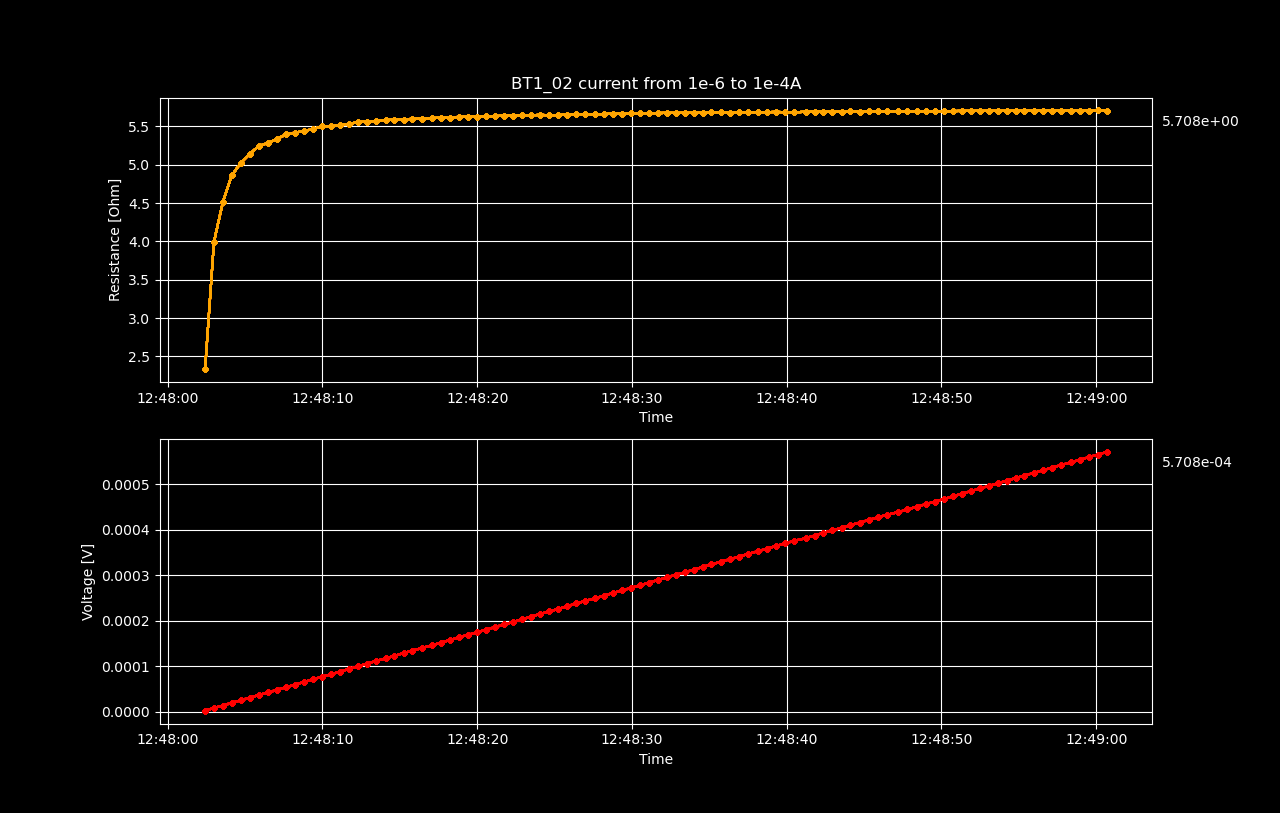

The table this chart was drawn from, first rows:
Datetime, Voltage [V], Resistance [𝛀], Current Source [A], Electric Field [V/cm], Restivity [𝛀 cm], Current Density [A/cm2]
2022-05-17 12:48:02.415529, 2.33444845e-06, 2.334, 1e-06, 2.9180605624999998e-05, 0.693, 4.210526315789474e-05
2022-05-17 12:48:02.989681, 7.9942595e-06, 3.997, 2.0000000000000003e-06, 9.992824375e-05, 1.187, 8.421052631578949e-05
2022-05-17 12:48:03.564687, 1.35360759e-05, 4.512, 3e-06, 0.0001692, 1.34, 0.0001263
2022-05-17 12:48:04.139040, 1.94443817e-05, 4.861, 4.000000000000001e-06, 0.0002431, 1.443, 0.0001684
2022-05-17 12:48:04.718568, 2.51202279e-05, 5.024, 5e-06, 0.000314, 1.492, 0.0002105
2022-05-17 12:48:05.300199, 3.08503315e-05, 5.142, 6.000000000000001e-06, 0.0003856, 1.526, 0.0002526
2022-05-17 12:48:05.884709, 3.67125526e-05, 5.245, 7.000000000000001e-06, 0.0004589, 1.557, 0.0002947
2022-05-17 12:48:06.485400, 4.22790778e-05, 5.285, 8.000000000000001e-06, 0.0005285, 1.569, 0.0003368
2022-05-17 12:48:07.067427, 4.80548672e-05, 5.339, 9.000000000000002e-06, 0.0006007, 1.585, 0.0003789
2022-05-17 12:48:07.653997, 5.3957526e-05, 5.396, 1.0000000000000003e-05, 0.0006745, 1.602, 0.0004211
2022-05-17 12:48:08.240608, 5.96290362e-05, 5.421, 1.1000000000000003e-05, 0.0007454, 1.609, 0.0004632
2022-05-17 12:48:08.822426, 6.52850155e-05, 5.44, 1.2000000000000002e-05, 0.0008161, 1.615, 0.0005053
2022-05-17 12:48:09.403825, 7.10745205e-05, 5.467, 1.3000000000000003e-05, 0.0008884, 1.623, 0.0005474
2022-05-17 12:48:09.998751, 7.70031163e-05, 5.5, 1.4000000000000003e-05, 0.0009625, 1.633, 0.0005895
2022-05-17 12:48:10.575382, 8.26121008e-05, 5.507, 1.5000000000000002e-05, 0.001033, 1.635, 0.0006316
2022-05-17 12:48:11.147997, 8.83129598e-05, 5.52, 1.6000000000000003e-05, 0.001104, 1.639, 0.0006737
2022-05-17 12:48:11.728329, 9.41029704e-05, 5.535, 1.7000000000000003e-05, 0.001176, 1.643, 0.0007158
2022-05-17 12:48:12.305172, 0.0001, 5.556, 1.8000000000000004e-05, 0.00125, 1.65, 0.0007579
2022-05-17 12:48:12.886713, 0.0001057, 5.564, 1.9000000000000004e-05, 0.001322, 1.652, 0.0008
2022-05-17 12:48:13.475205, 0.0001114, 5.572, 2.0000000000000005e-05, 0.001393, 1.654, 0.0008421
2022-05-17 12:48:14.077706, 0.0001172, 5.583, 2.1000000000000006e-05, 0.001466, 1.657, 0.0008842
2022-05-17 12:48:14.652862, 0.0001229, 5.588, 2.2000000000000003e-05, 0.001537, 1.659, 0.0009263
2022-05-17 12:48:15.238573, 0.0001286, 5.59, 2.3000000000000003e-05, 0.001607, 1.659, 0.0009684
2022-05-17 12:48:15.815378, 0.0001344, 5.6, 2.4000000000000004e-05, 0.00168, 1.663, 0.001011
2022-05-17 12:48:16.449651, 0.00014, 5.601, 2.5000000000000005e-05, 0.00175, 1.663, 0.001053
2022-05-17 12:48:17.058675, 0.0001458, 5.609, 2.6000000000000005e-05, 0.001823, 1.665, 0.001095
2022-05-17 12:48:17.636054, 0.0001516, 5.614, 2.7000000000000006e-05, 0.001895, 1.667, 0.001137
2022-05-17 12:48:18.216725, 0.0001572, 5.615, 2.8000000000000006e-05, 0.001965, 1.667, 0.001179
2022-05-17 12:48:18.792004, 0.0001631, 5.625, 2.9000000000000004e-05, 0.002039, 1.67, 0.001221
2022-05-17 12:48:19.392134, 0.0001688, 5.626, 3.0000000000000004e-05, 0.00211, 1.67, 0.001263
2022-05-17 12:48:19.988371, 0.0001744, 5.627, 3.1e-05, 0.002181, 1.671, 0.001305
2022-05-17 12:48:20.573671, 0.0001803, 5.634, 3.2000000000000005e-05, 0.002253, 1.672, 0.001347
2022-05-17 12:48:21.158292, 0.0001859, 5.633, 3.3e-05, 0.002324, 1.672, 0.001389
2022-05-17 12:48:21.755948, 0.0001919, 5.643, 3.4e-05, 0.002398, 1.675, 0.001432
2022-05-17 12:48:22.335804, 0.0001975, 5.642, 3.5000000000000004e-05, 0.002468, 1.675, 0.001474
2022-05-17 12:48:22.919194, 0.0002032, 5.644, 3.6e-05, 0.00254, 1.676, 0.001516
2022-05-17 12:48:23.494547, 0.0002089, 5.646, 3.7000000000000005e-05, 0.002611, 1.676, 0.001558
2022-05-17 12:48:24.068457, 0.0002147, 5.651, 3.8e-05, 0.002684, 1.678, 0.0016
2022-05-17 12:48:24.649977, 0.0002202, 5.647, 3.9000000000000006e-05, 0.002753, 1.676, 0.001642
2022-05-17 12:48:25.229862, 0.0002259, 5.648, 4e-05, 0.002824, 1.677, 0.001684
2022-05-17 12:48:25.811615, 0.0002318, 5.655, 4.100000000000001e-05, 0.002898, 1.679, 0.001726
2022-05-17 12:48:26.388729, 0.0002378, 5.662, 4.2000000000000004e-05, 0.002973, 1.681, 0.001768
2022-05-17 12:48:26.994908, 0.0002434, 5.661, 4.3e-05, 0.003043, 1.681, 0.001811
2022-05-17 12:48:27.594318, 0.000249, 5.66, 4.4000000000000006e-05, 0.003113, 1.68, 0.001853
2022-05-17 12:48:28.179716, 0.0002548, 5.662, 4.5e-05, 0.003185, 1.681, 0.001895
2022-05-17 12:48:28.762328, 0.0002607, 5.667, 4.600000000000001e-05, 0.003259, 1.682, 0.001937
2022-05-17 12:48:29.352795, 0.0002664, 5.668, 4.7000000000000004e-05, 0.00333, 1.683, 0.001979
2022-05-17 12:48:29.940293, 0.0002722, 5.671, 4.800000000000001e-05, 0.003402, 1.683, 0.002021
2022-05-17 12:48:30.517719, 0.0002779, 5.671, 4.9000000000000005e-05, 0.003474, 1.684, 0.002063
2022-05-17 12:48:31.100343, 0.0002836, 5.673, 5e-05, 0.003545, 1.684, 0.002105
2022-05-17 12:48:31.684230, 0.0002894, 5.674, 5.1000000000000006e-05, 0.003617, 1.685, 0.002147
2022-05-17 12:48:32.263806, 0.0002952, 5.678, 5.2000000000000004e-05, 0.00369, 1.686, 0.002189
2022-05-17 12:48:32.847367, 0.0003008, 5.675, 5.300000000000001e-05, 0.00376, 1.685, 0.002232
2022-05-17 12:48:33.424918, 0.0003066, 5.678, 5.4000000000000005e-05, 0.003832, 1.686, 0.002274
2022-05-17 12:48:33.996494, 0.0003122, 5.677, 5.500000000000001e-05, 0.003903, 1.685, 0.002316
2022-05-17 12:48:34.565664, 0.0003181, 5.679, 5.6000000000000006e-05, 0.003976, 1.686, 0.002358
2022-05-17 12:48:35.136102, 0.0003239, 5.683, 5.7e-05, 0.004049, 1.687, 0.0024
2022-05-17 12:48:35.744820, 0.0003297, 5.684, 5.800000000000001e-05, 0.004121, 1.687, 0.002442
2022-05-17 12:48:36.341111, 0.0003352, 5.682, 5.9000000000000004e-05, 0.00419, 1.687, 0.002484
2022-05-17 12:48:36.925543, 0.000341, 5.683, 6.000000000000001e-05, 0.004263, 1.687, 0.002526
... 40 more rows
